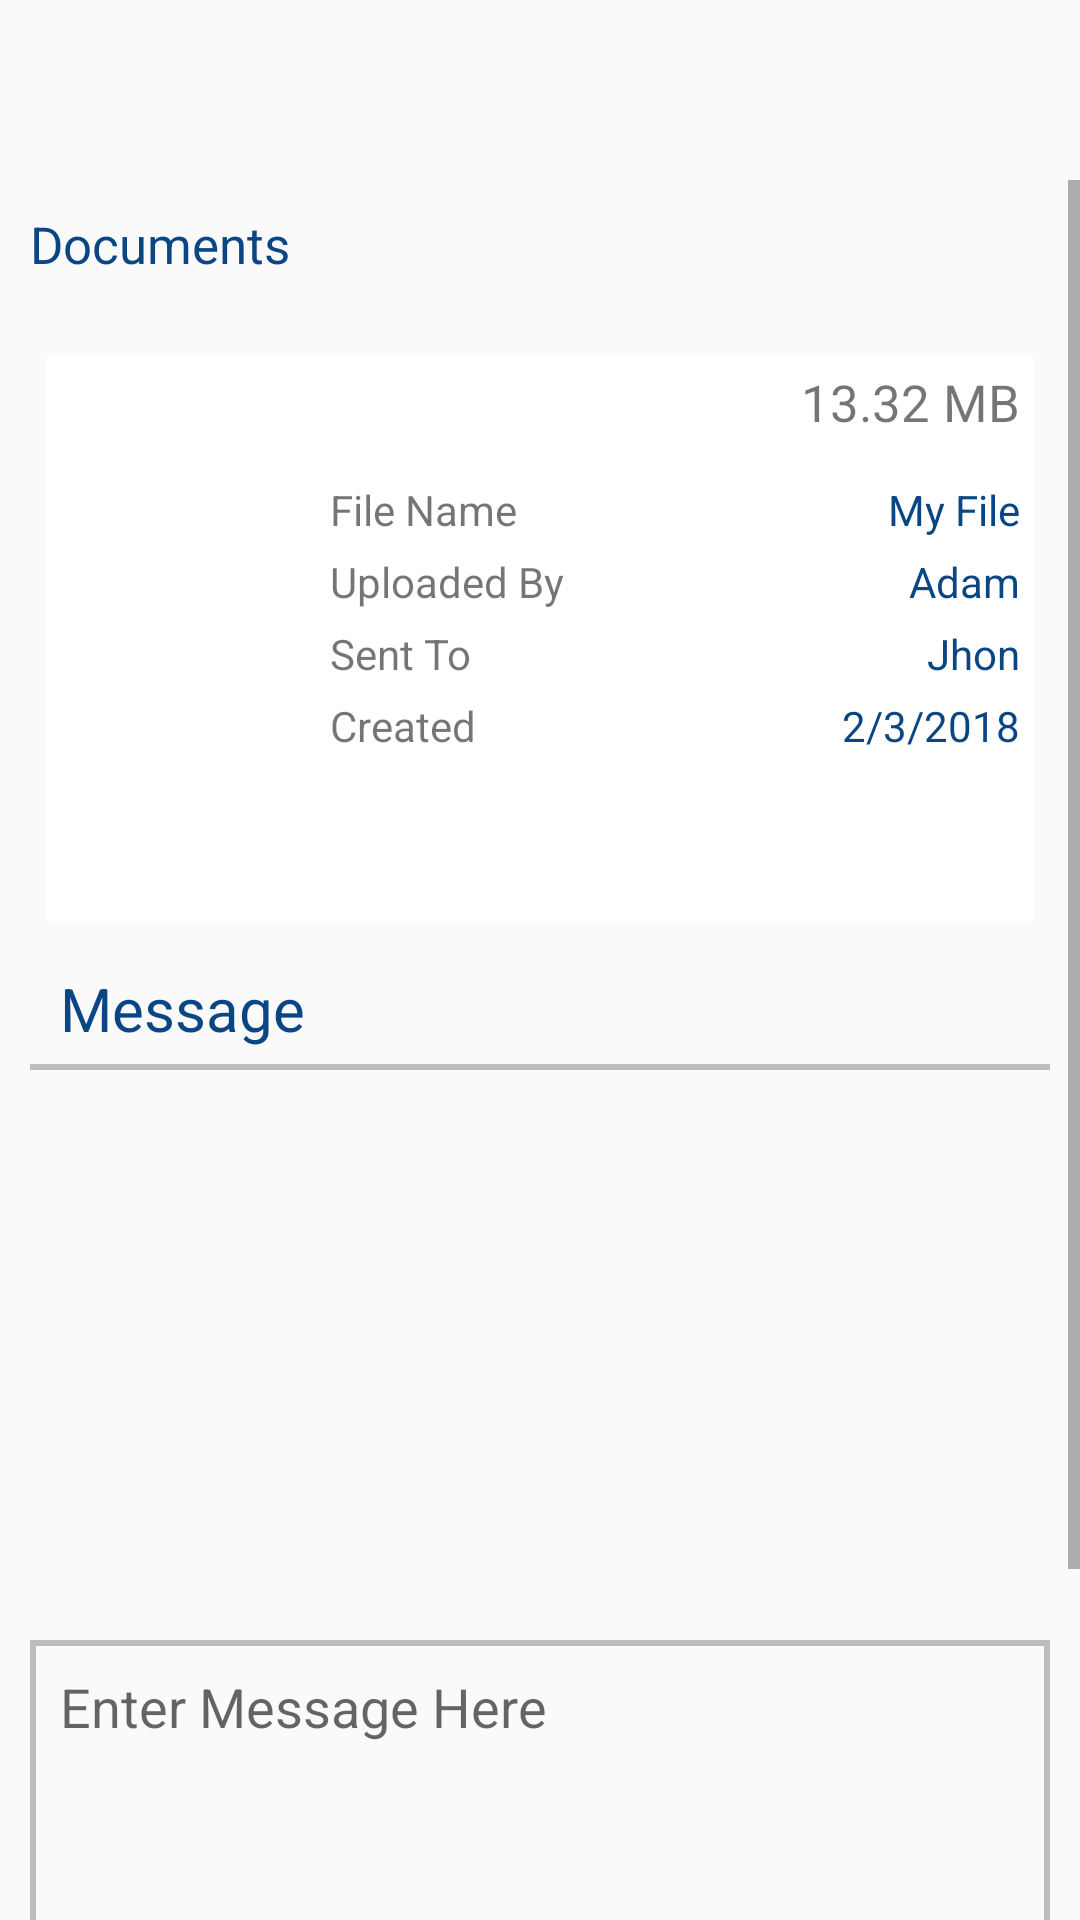

The Android layout XML behind this screen, and the referenced resources:
<!-- AndroidManifest.xml: application theme AppTheme -->
<!-- res/layout/fragment_view_document.xml -->
<LinearLayout xmlns:android="http://schemas.android.com/apk/res/android"
    xmlns:tools="http://schemas.android.com/tools"
    android:layout_width="match_parent"
    android:layout_height="match_parent"
    android:orientation="vertical"
    tools:context="com.techease.cpasolutions.Fragments.ViewDocumentFragment">
<ScrollView
    android:layout_width="match_parent"
    android:layout_height="wrap_content"
    android:layout_marginTop="60sp">
    <LinearLayout
        android:layout_width="match_parent"
        android:layout_height="wrap_content"
        android:orientation="vertical"
        android:layout_marginLeft="10sp"
        android:layout_marginRight="10sp">
<TextView
    android:id="@+id/tvDocuments"
    android:layout_width="wrap_content"
    android:layout_height="wrap_content"
    android:text="Documents"
    android:textSize="17sp"
    android:textColor="@color/colorPrimaryDark"
    android:layout_marginTop="10sp" />
<FrameLayout
    android:layout_width="match_parent"
    android:layout_height="210sp"
    android:layout_marginTop="20sp">
        <android.support.v7.widget.CardView
            xmlns:android="http://schemas.android.com/apk/res/android"
            xmlns:card_view="http://schemas.android.com/apk/res-auto"
            android:layout_width="match_parent"
            android:layout_height="190sp"
            android:clickable="true"
            android:layout_margin="5sp"
            android:background="@drawable/boundry"
            card_view:cardCornerRadius="4dp"
            card_view:cardBackgroundColor="#fff"
            card_view:cardPreventCornerOverlap="true"
            android:id="@+id/cvViewDoc">
        <LinearLayout
            android:layout_width="match_parent"
            android:layout_height="match_parent"
            android:orientation="horizontal">
        <ImageView
            android:id="@+id/ivFileDetail"
            android:layout_width="80sp"
            android:layout_height="80sp"
            android:layout_gravity="center"
            android:scaleType="fitXY"
            android:layout_marginLeft="5sp" />

            <LinearLayout
                android:layout_width="match_parent"
                android:layout_height="wrap_content"
                android:layout_marginLeft="10sp"
                android:orientation="vertical">
                <TextView
                    android:id="@+id/tvFileSizeView"
                    android:layout_width="wrap_content"
                    android:layout_height="wrap_content"
                    android:text="13.32 MB"
                    android:textSize="17sp"
                    android:layout_margin="5sp"
                    android:layout_gravity="right"/>
                <LinearLayout
                    android:layout_width="match_parent"
                    android:layout_height="match_parent"
                    android:layout_marginTop="10sp"
                    android:orientation="horizontal">
                    <LinearLayout
                        android:layout_width="0sp"
                        android:layout_weight="0.5"
                        android:layout_height="wrap_content"
                        android:orientation="vertical">
                        <TextView
                            android:id="@+id/tvFileTitle"
                            android:layout_width="wrap_content"
                            android:layout_height="wrap_content"
                            android:text="File Name"/>
                        <TextView
                            android:id="@+id/tvUploadBy"
                            android:layout_width="wrap_content"
                            android:layout_height="wrap_content"
                            android:layout_marginTop="5sp"

                            android:text="Uploaded By"/>
                        <TextView
                            android:id="@+id/tvSentToViewDoc"
                            android:layout_width="wrap_content"
                            android:layout_height="wrap_content"
                            android:layout_marginTop="5sp"
                            android:text="Sent To"/>
                        <TextView
                            android:id="@+id/tvCreationDate"
                            android:layout_width="wrap_content"
                            android:layout_height="wrap_content"
                            android:layout_marginTop="5sp"
                            android:text="Created"/>

                    </LinearLayout>
                    <LinearLayout
                        android:layout_width="0sp"
                        android:layout_weight="0.5"
                        android:layout_marginRight="5sp"
                        android:layout_height="wrap_content"
                        android:orientation="vertical">
                        <TextView
                            android:id="@+id/tvFileNameSHow"
                            android:layout_width="match_parent"
                            android:layout_height="wrap_content"
                            android:gravity="right"
                            android:textColor="@color/colorPrimaryDark"
                            android:maxLines="1"
                            android:text="My File"/>
                        <TextView
                            android:id="@+id/tvUploadedByShow"
                            android:layout_width="match_parent"
                            android:layout_height="wrap_content"
                            android:layout_marginTop="5sp"
                            android:gravity="right"
                            android:textColor="@color/colorPrimaryDark"
                            android:maxLines="1"
                            android:text="Adam"/>
                        <TextView
                            android:id="@+id/tvSentToSHow"
                            android:layout_width="match_parent"
                            android:layout_height="wrap_content"
                            android:layout_marginTop="5sp"
                            android:gravity="right"
                            android:textColor="@color/colorPrimaryDark"
                            android:maxLines="1"
                            android:text="Jhon"/>
                        <TextView
                            android:id="@+id/tvCreationDateShow"
                            android:layout_width="match_parent"
                            android:layout_height="wrap_content"
                            android:gravity="right"
                            android:maxLines="1"
                            android:textColor="@color/colorPrimaryDark"
                            android:layout_marginTop="5sp"
                            android:text="2/3/2018"/>

                    </LinearLayout>
                </LinearLayout>

            </LinearLayout>
        </LinearLayout>
    </android.support.v7.widget.CardView>
    <Button
        android:id="@+id/btnDownload"
        android:layout_width="150sp"
        android:layout_height="40sp"
        android:background="@color/colorPrimaryDark"
        android:text="Downlaod"
        android:visibility="gone"
        android:textColor="#fff"
        android:layout_gravity="bottom|right"/>
</FrameLayout>


        <TextView
            android:id="@+id/tvMessage"
            android:layout_width="wrap_content"
            android:layout_height="wrap_content"
            android:text="Message"
            android:textColor="@color/colorPrimaryDark"
            android:textSize="20sp"
            android:layout_marginLeft="10sp"/>
        <View
            android:layout_width="match_parent"
            android:layout_height="2sp"
            android:background="#BDBDBD"
            android:layout_marginTop="5sp"/>
<FrameLayout
    android:layout_width="match_parent"
    android:layout_height="wrap_content">
    <LinearLayout
        android:layout_width="match_parent"
        android:layout_height="wrap_content"
        android:orientation="vertical">
        <TextView
            android:id="@+id/tvNoMessage"
            android:visibility="gone"
            android:layout_marginTop="10sp"
            android:layout_width="wrap_content"
            android:layout_height="wrap_content"
            android:text="No Messages"
            android:layout_gravity="center"/>
        <android.support.v7.widget.RecyclerView
            android:id="@+id/rvMessage"
            android:layout_width="match_parent"
            android:layout_height="150sp"
            android:layout_marginTop="20sp">
        </android.support.v7.widget.RecyclerView>
    </LinearLayout>


</FrameLayout>

        <EditText
            android:id="@+id/etMessage"
            android:layout_width="match_parent"
            android:layout_height="150sp"
            android:background="@drawable/boundry"
            android:hint="Enter Message Here"
            android:gravity="top"
            android:padding="10sp"
            android:maxLines="10"
            android:layout_marginTop="20sp"/>

        <Button
            android:id="@+id/btnSendMessage"
            android:layout_width="match_parent"
            android:layout_height="50sp"
            android:background="@color/colorPrimaryDark"
            android:text="Post Message"
            android:textAllCaps="false"
            android:textSize="17sp"
            android:textColor="#fff"
            android:layout_marginTop="20sp"
            android:layout_marginBottom="20sp"
            />
    </LinearLayout>
</ScrollView>



</LinearLayout>
<!-- resources referenced by this layout -->
<resources>
  <color name="colorPrimaryDark">#0B4684</color>
  <!-- drawable boundry (drawable) -->
  <?xml version="1.0" encoding="utf-8"?>
  <shape xmlns:android="http://schemas.android.com/apk/res/android"
  
      android:thickness="0dp"
  
      android:shape="rectangle">
      <stroke android:width="2dp"
  
          android:color="#BDBDBD"/>
  </shape>
  <style name="AppTheme" parent="Theme.AppCompat.Light.DarkActionBar">
          
          <item name="colorPrimary">@color/colorPrimary</item>
          <item name="colorPrimaryDark">@color/colorPrimaryDark</item>
          <item name="colorAccent">@color/colorAccent</item>
      </style>
  <color name="colorPrimary">#326497</color>
  <color name="colorAccent">#FF4081</color>
</resources>
